Run: headless pygame with SDL's dummy video driver; simulated clock (each Clock.tick advances the game by its frame time, no real sleeping); random seed 0; keys injected as events and as key.get_pressed() state; mouse plan: one left click at the window centre at the start of phase 2, then a move to the lower-right quarter at the start of phase 3.
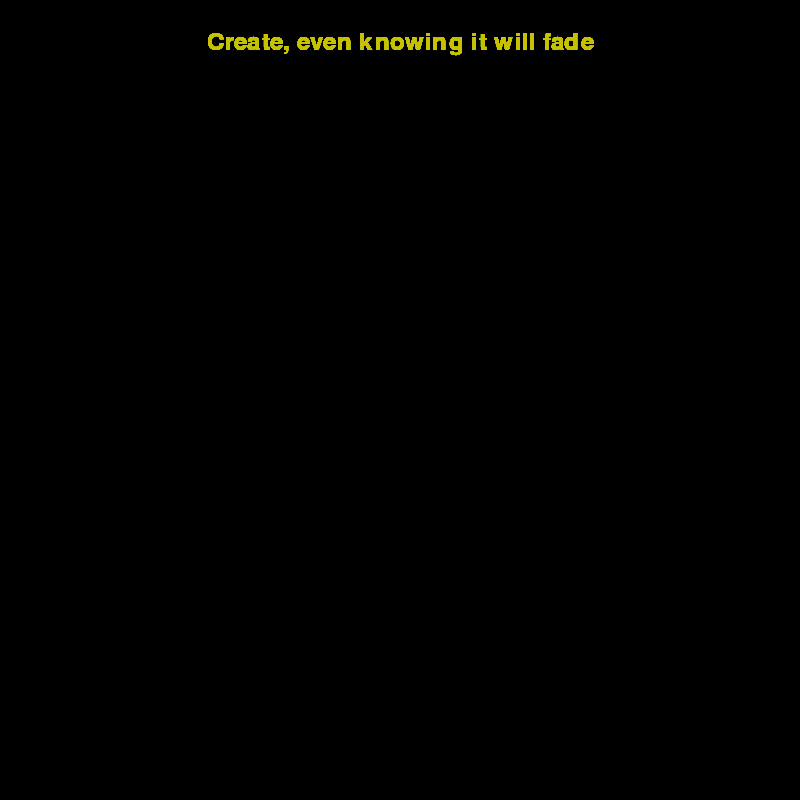
Frame 1 of 4 · flips 1–60 · no input
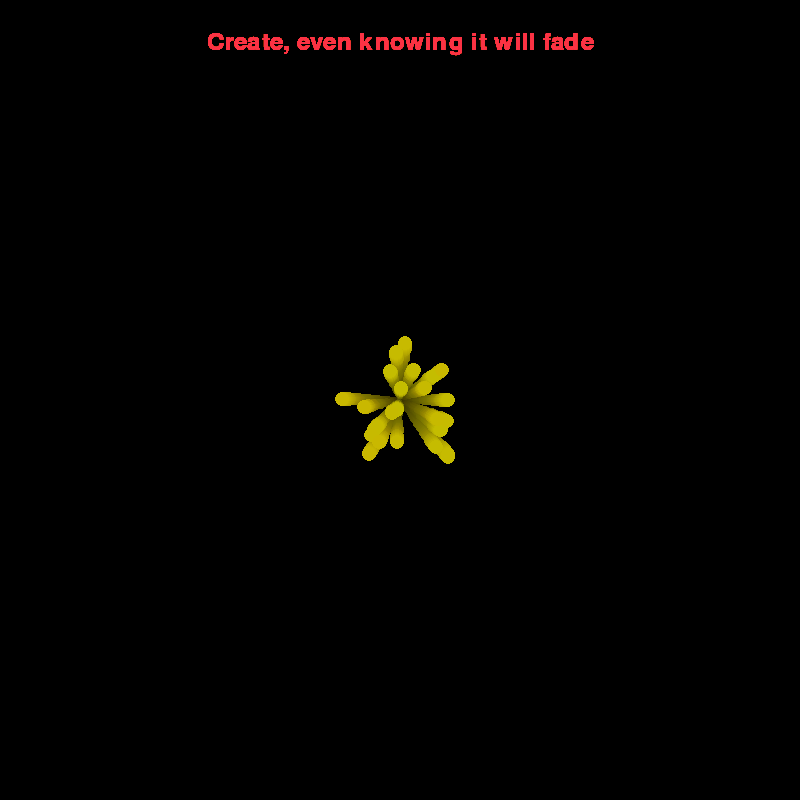
Frame 2 of 4 · flips 61–180 · clicked the window centre · tapped SPACE, RETURN · held RIGHT (→), D
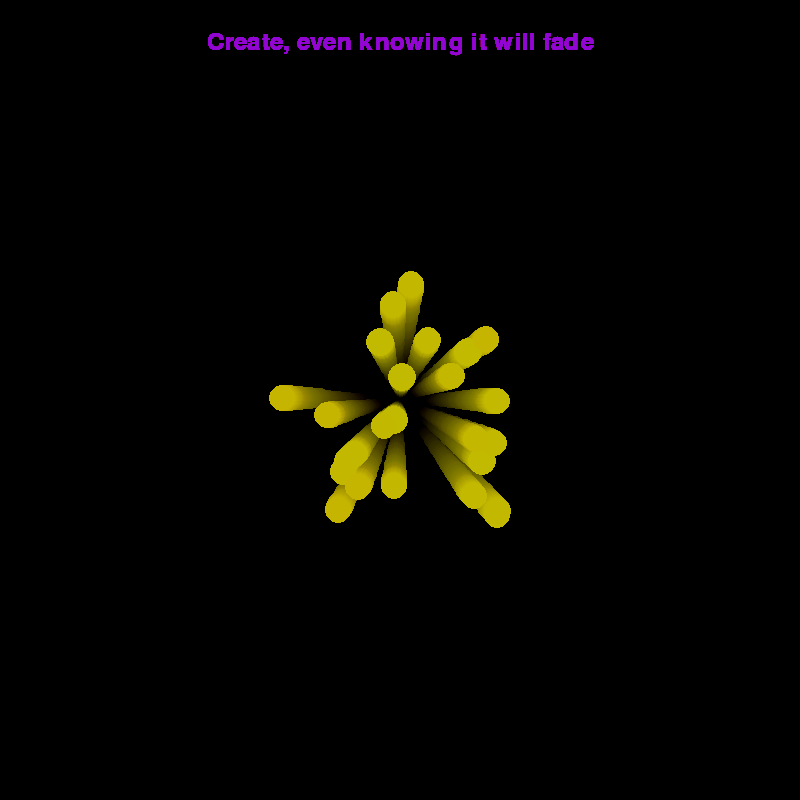
Frame 3 of 4 · flips 181–300 · moved the mouse to the lower-right quarter · held DOWN (↓), S
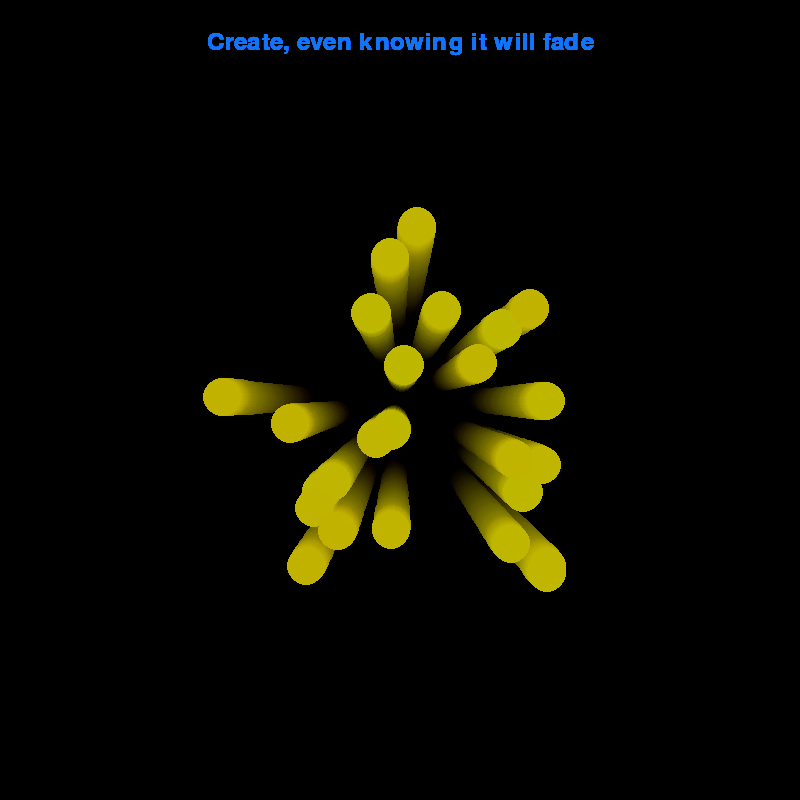
Frame 4 of 4 · flips 301–420 · held LEFT (←), A, UP (↑), W

The pygame program that drew these frames:

import pygame
import random
import math
import time

# Initialize pygame
pygame.init()

# Set up the display
WIDTH, HEIGHT = 800, 800
screen = pygame.display.set_mode((WIDTH, HEIGHT))
pygame.display.set_caption("Creation")

# Clock
clock = pygame.time.Clock()

# Color palette (cyclic rainbow effect)
def get_color(t):
    r = int(128 + 127 * math.sin(t))
    g = int(128 + 127 * math.sin(t + 2))
    b = int(128 + 127 * math.sin(t + 4))
    return (r, g, b)

# Particle class
class Particle:
    def __init__(self, x, y, color, lifespan):
        self.x = x
        self.y = y
        self.radius = 2
        self.original_color = color
        self.color = color
        self.lifespan = lifespan
        self.birth = time.time()
        self.vel = [random.uniform(-0.5, 0.5), random.uniform(-0.5, 0.5)]

    def update(self):
        self.x += self.vel[0]
        self.y += self.vel[1]
        self.radius += 0.05
        age = time.time() - self.birth
        fade = max(0, (1 - age / self.lifespan)) ** 3  # Much slower fade
        self.color = tuple(int(c * fade) for c in self.original_color)
        return age < self.lifespan

    def draw(self, surface):
        pygame.draw.circle(surface, self.color, (int(self.x), int(self.y)), int(self.radius))

# Variables
particles = []
t = 0
message_start_time = None
message_duration = 6  # seconds
show_message = False
last_message_time = 0
message_cooldown = 12  # seconds between messages

# Main loop
running = True
while running:
    clock.tick(60)
    t += 0.01

    # Very slow background fade (allows long-lasting trails)
    fade_surface = pygame.Surface((WIDTH, HEIGHT))
    fade_surface.set_alpha(2)  # Lower value = slower fade
    fade_surface.fill((0, 0, 0))
    screen.blit(fade_surface, (0, 0))

    # Handle events
    for event in pygame.event.get():
        if event.type == pygame.QUIT:
            running = False

    # Handle mouse drawing
    mouse_pressed = pygame.mouse.get_pressed()
    if mouse_pressed[0]:  # Left mouse button
        mx, my = pygame.mouse.get_pos()
        for _ in range(5):
            particles.append(Particle(mx, my, get_color(t), lifespan=20))  # Long lifespan

    # Update and draw particles
    particles = [p for p in particles if p.update()]
    for p in particles:
        p.draw(screen)

    # Show message occasionally
    current_time = time.time()
    if current_time - last_message_time > message_cooldown:
        show_message = True
        message_start_time = current_time
        last_message_time = current_time

    if show_message:
        elapsed = current_time - message_start_time
        if elapsed < message_duration:
            font = pygame.font.SysFont(None, 36)
            text = font.render("Create, even knowing it will fade", True, get_color(t))
            screen.blit(text, (WIDTH // 2 - text.get_width() // 2, 30))
        else:
            show_message = False

    # Update display
    pygame.display.flip()

# Clean up
pygame.quit()
